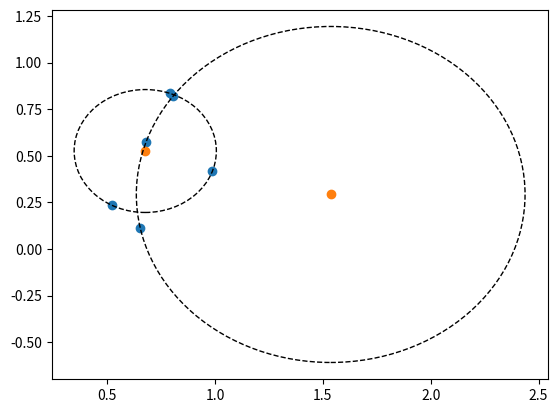

Write the Python code that produced this figure.
import numpy as np

def circumcircle(a, b, c):
    a = a.reshape((-1,2))
    b = b.reshape((-1,2))
    c = c.reshape((-1,2))

    B = b-a
    C = c-a
    D = 2*np.cross(B,C)
    
    U = np.c_[
        (C[:,1]*np.linalg.norm(B, axis=1)**2 -B[:,1]*np.linalg.norm(C, axis=1)**2)/D,
        (B[:,0]*np.linalg.norm(C, axis=1)**2 -C[:,0]*np.linalg.norm(B, axis=1)**2)/D
    ]
    R = np.linalg.norm(U, axis=1)

    return U + a, R

if __name__ == "__main__":
    import matplotlib.pyplot as plt
    points = np.random.rand(3*2,2)
    

    fig, ax_0 = plt.subplots()
    
    centroid, radius = circumcircle(points[0::3], points[1::3], points[2::3])
    ax_0.scatter(points[:, 0], points[:, 1])
    ax_0.scatter(centroid[:, 0], centroid[:, 1])

    for i, (c, r) in enumerate(zip(centroid, radius)):
        circle = plt.Circle(c,r, fill=False, linestyle="--") # type: ignore
        ax_0.add_patch(circle)
    plt.show()
